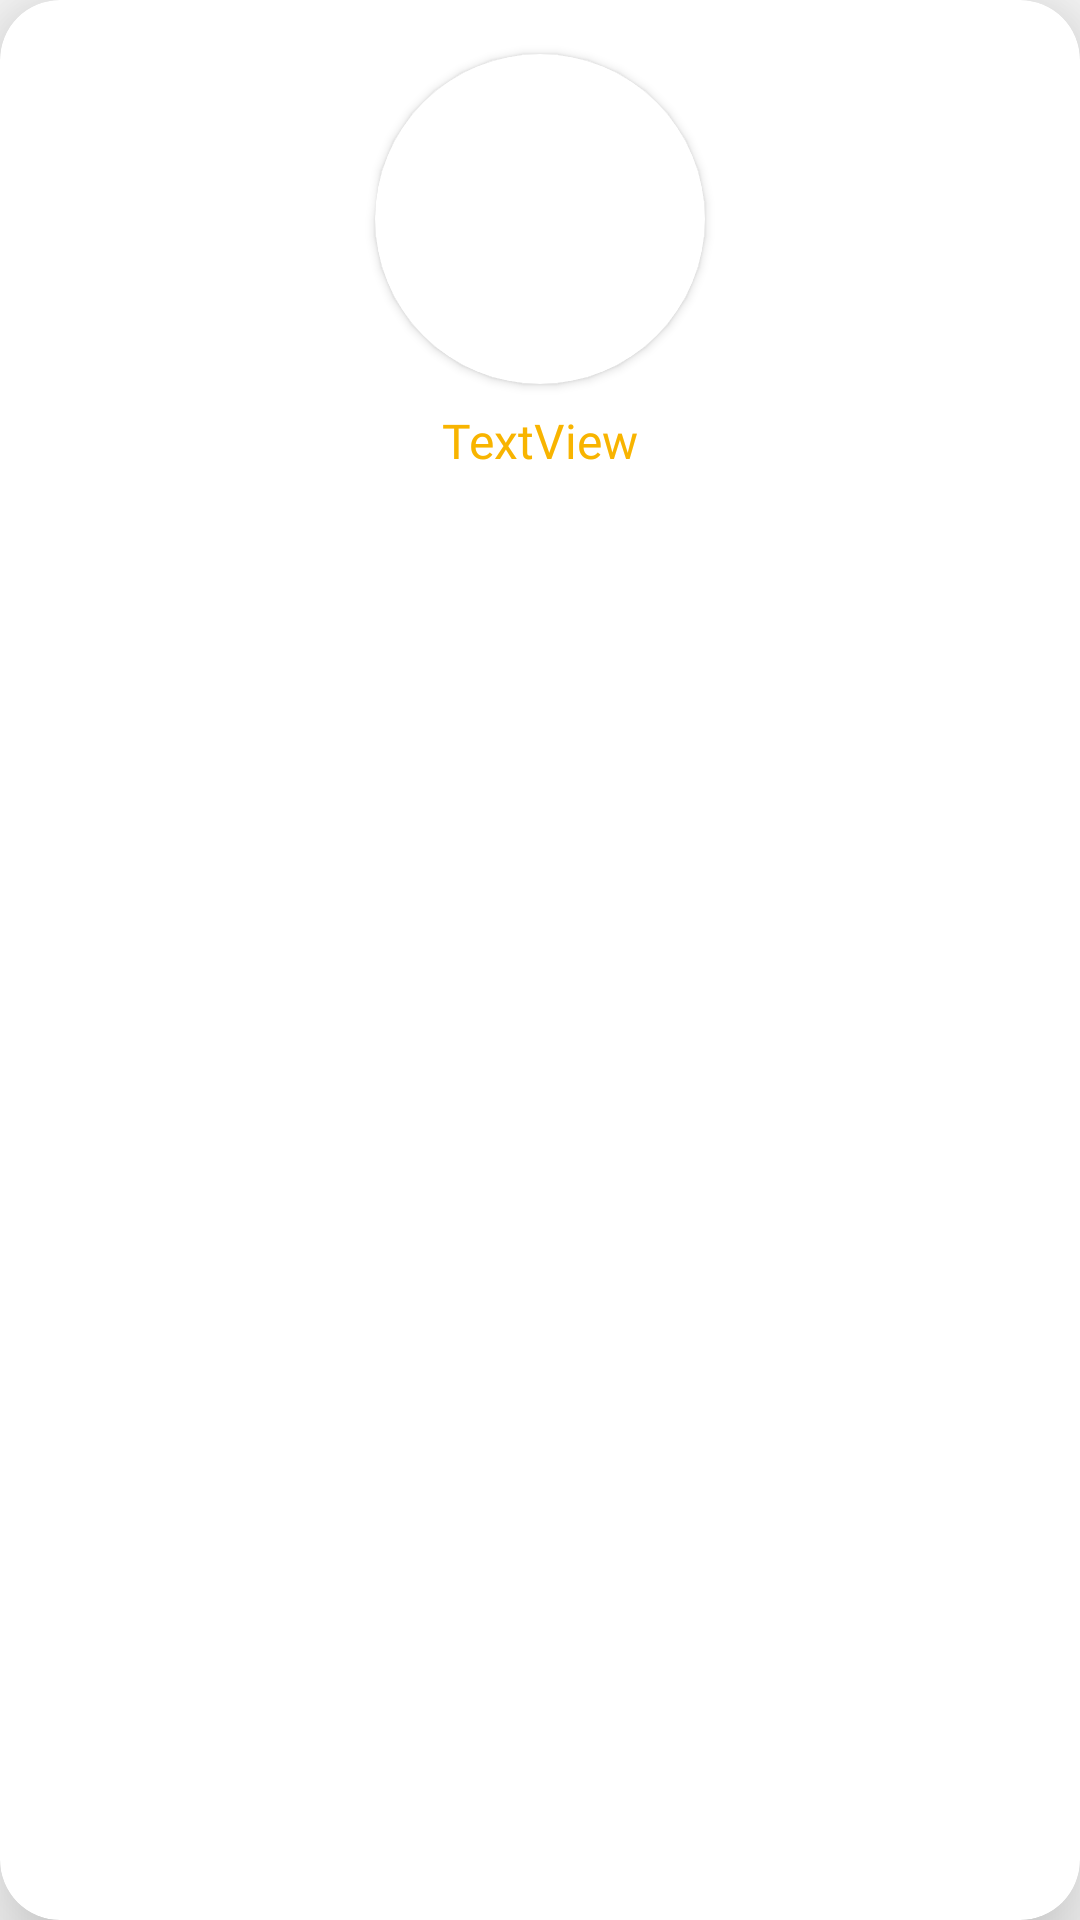

The Android layout XML behind this screen, and the referenced resources:
<!-- AndroidManifest.xml: application theme Theme.FoodPlanner -->
<!-- res/layout/you_might_like_img.xml -->
<?xml version="1.0" encoding="utf-8"?>
<com.google.android.material.card.MaterialCardView xmlns:android="http://schemas.android.com/apk/res/android"
    xmlns:app="http://schemas.android.com/apk/res-auto"
    xmlns:tools="http://schemas.android.com/tools"
    android:layout_width="150dp"
    android:layout_height="wrap_content"
    android:layout_margin="10dp"
    android:elevation="6dp"
    app:cardCornerRadius="20dp"
    app:cardElevation="20dp">

    <androidx.constraintlayout.widget.ConstraintLayout
        android:id="@+id/layout"
        android:layout_width="match_parent"
        android:layout_height="match_parent"
        android:layout_margin="8dp">

        <TextView
            android:id="@+id/img_name"
            android:layout_width="wrap_content"
            android:layout_height="wrap_content"
            android:layout_marginTop="8dp"
            android:fontFamily="@font/arimo_bold_italic"
            android:text="TextView"
            android:textColor="@color/darkYellow"
            android:textSize="16sp"
            app:layout_constraintEnd_toEndOf="parent"
            app:layout_constraintStart_toStartOf="parent"
            app:layout_constraintTop_toBottomOf="@+id/cardView3" />

        <androidx.cardview.widget.CardView
            android:id="@+id/cardView3"
            android:layout_width="110dp"
            android:layout_height="110dp"
            android:layout_margin="10dp"
            app:cardCornerRadius="100dp"
            app:layout_constraintEnd_toEndOf="parent"
            app:layout_constraintStart_toStartOf="parent"
            app:layout_constraintTop_toTopOf="parent">

            <ImageView
                android:id="@+id/mealImage"
                android:layout_width="match_parent"
                android:layout_height="match_parent"
                tools:srcCompat="@tools:sample/avatars" />

        </androidx.cardview.widget.CardView>

    </androidx.constraintlayout.widget.ConstraintLayout>

</com.google.android.material.card.MaterialCardView>
<!-- resources referenced by this layout -->
<resources>
  <color name="darkYellow">#f8b400</color>
  <style name="Theme.FoodPlanner" parent="Theme.AppCompat.Light.NoActionBar">
          
          <item name="colorPrimary">@color/purple_500</item>
          <item name="colorPrimaryVariant">@color/darkGreen</item>
          <item name="colorOnPrimary">@color/white</item>
          
          <item name="colorSecondary">@color/teal_200</item>
          <item name="colorSecondaryVariant">@color/teal_700</item>
          <item name="colorOnSecondary">@color/black</item>
          
          <item name="android:statusBarColor">?attr/colorPrimaryVariant</item>
          
      </style>
  <color name="purple_500">#FF6200EE</color>
  <color name="darkGreen">#125b50</color>
  <color name="white">#FFFFFFFF</color>
  <color name="teal_200">#FF03DAC5</color>
  <color name="teal_700">#FF018786</color>
  <color name="black">#FF000000</color>
</resources>
